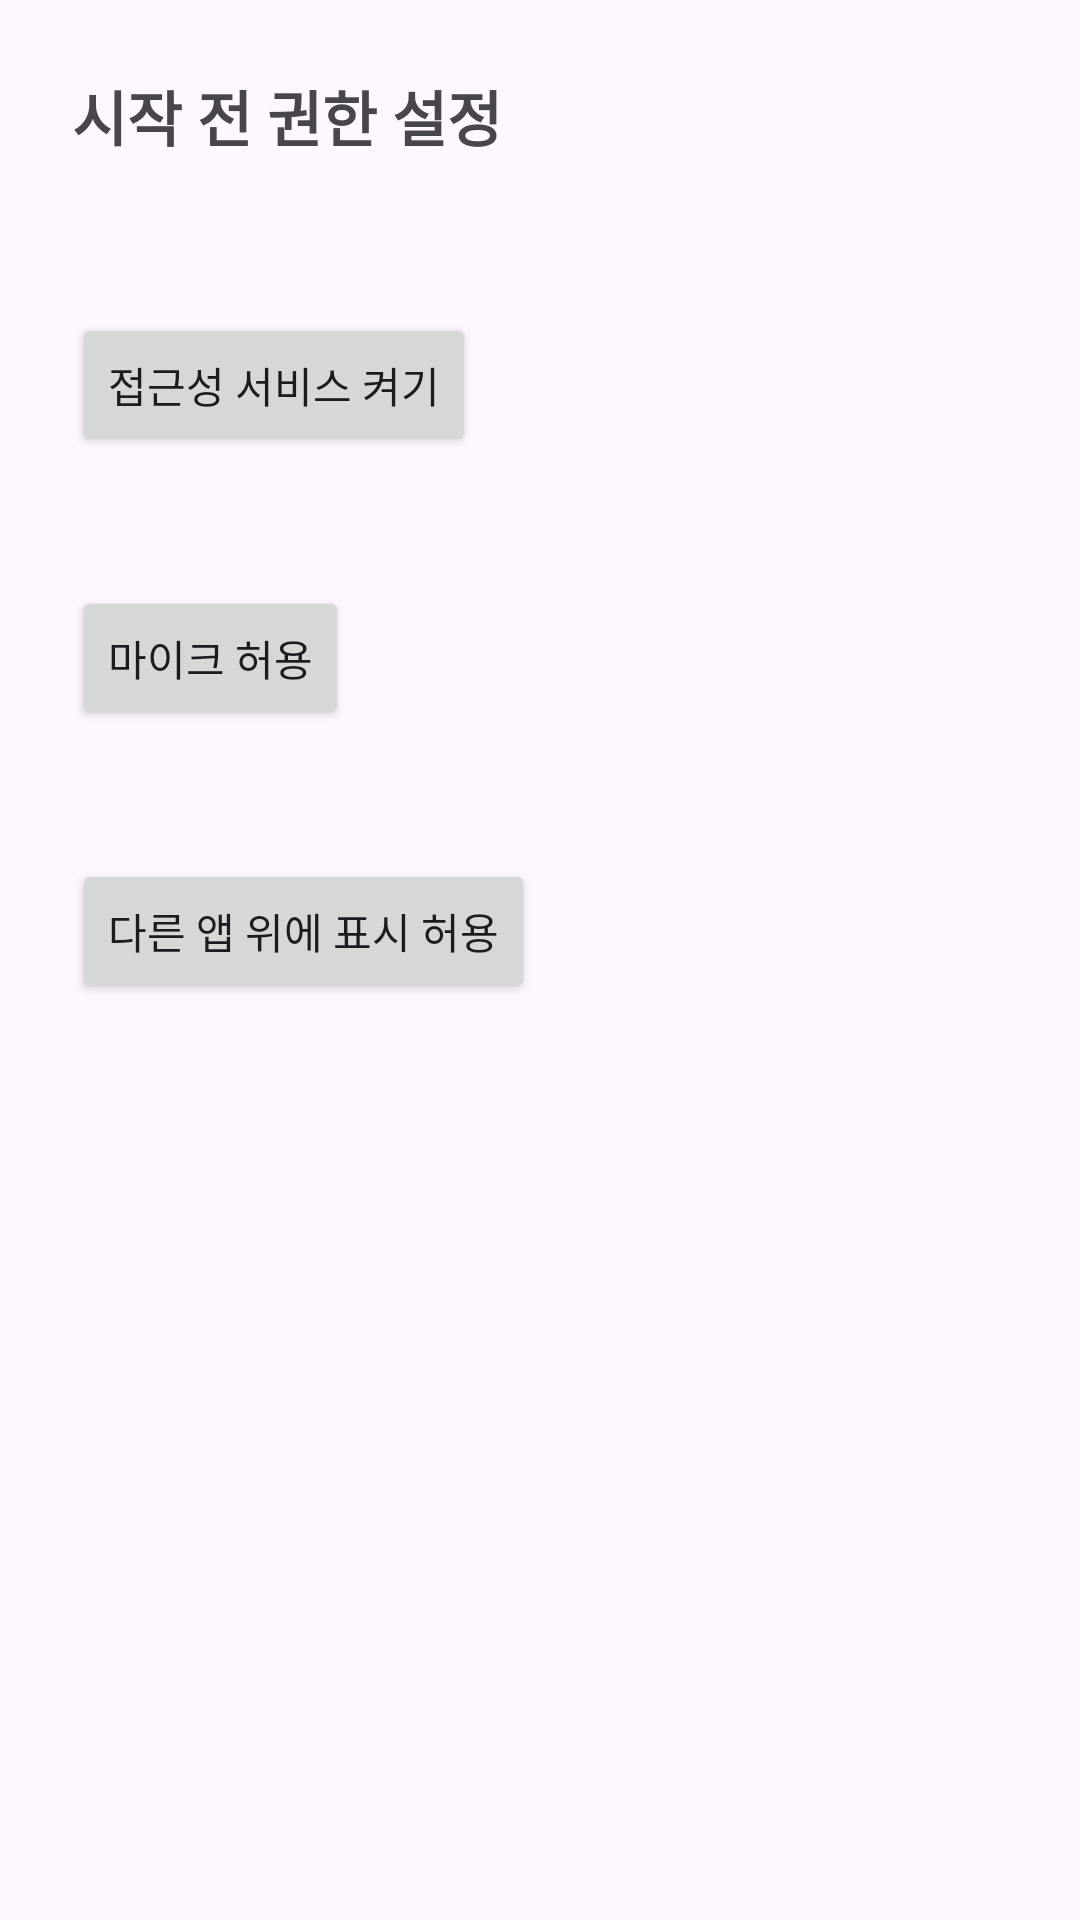

Here is an Android app screen rendered from its layout file. Give the layout XML and the strings, colors and styles it references.
<!-- AndroidManifest.xml: application theme Theme.Pathpilot -->
<!-- res/layout/activity_permission.xml -->
<?xml version="1.0" encoding="utf-8"?>
<LinearLayout xmlns:android="http://schemas.android.com/apk/res/android"
    android:id="@+id/permission_root"
    android:layout_width="match_parent"
    android:layout_height="match_parent"
    android:orientation="vertical"
    android:padding="24dp">

    <TextView
        android:layout_width="wrap_content"
        android:layout_height="wrap_content"
        android:text="@string/permission_title"
        android:textSize="20sp"
        android:textStyle="bold"
        android:layout_marginBottom="24dp" />

    <TextView
        android:id="@+id/text_accessibility_status"
        android:layout_width="wrap_content"
        android:layout_height="wrap_content"
        android:layout_marginTop="8dp" />

    <Button
        android:id="@+id/button_grant_accessibility"
        android:layout_width="wrap_content"
        android:layout_height="wrap_content"
        android:layout_marginBottom="16dp"
        android:text="@string/permission_button_accessibility" />

    <TextView
        android:id="@+id/text_microphone_status"
        android:layout_width="wrap_content"
        android:layout_height="wrap_content"
        android:layout_marginTop="8dp" />

    <Button
        android:id="@+id/button_grant_microphone"
        android:layout_width="wrap_content"
        android:layout_height="wrap_content"
        android:layout_marginBottom="16dp"
        android:text="@string/permission_button_microphone" />

    <TextView
        android:id="@+id/text_overlay_status"
        android:layout_width="wrap_content"
        android:layout_height="wrap_content"
        android:layout_marginTop="8dp" />

    <Button
        android:id="@+id/button_grant_overlay"
        android:layout_width="wrap_content"
        android:layout_height="wrap_content"
        android:text="@string/permission_button_overlay" />

</LinearLayout>
<!-- resources referenced by this layout -->
<resources>
  <string name="permission_button_accessibility">접근성 서비스 켜기</string>
  <string name="permission_button_microphone">마이크 허용</string>
  <string name="permission_button_overlay">다른 앱 위에 표시 허용</string>
  <string name="permission_title">시작 전 권한 설정</string>
  <style name="Theme.Pathpilot" parent="Base.Theme.Pathpilot" />
  <style name="Base.Theme.Pathpilot" parent="Theme.Material3.DayNight.NoActionBar">
          
          
      </style>
</resources>
